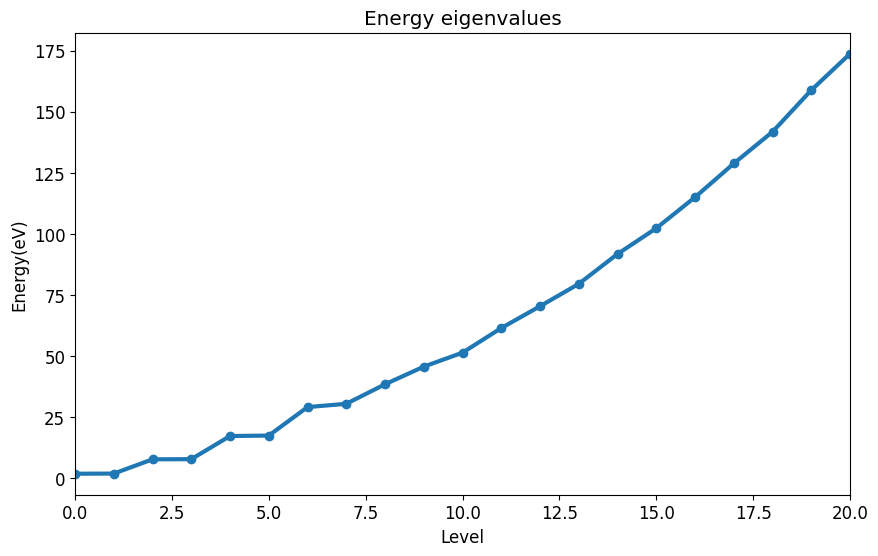
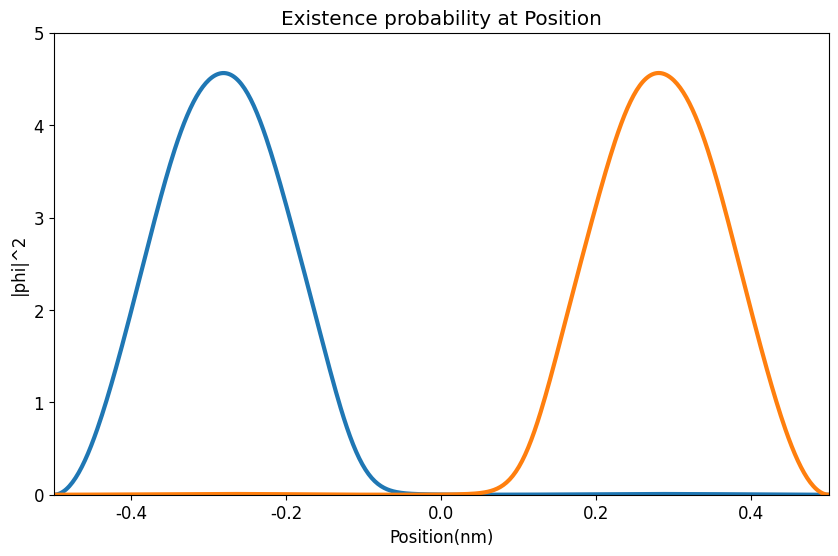
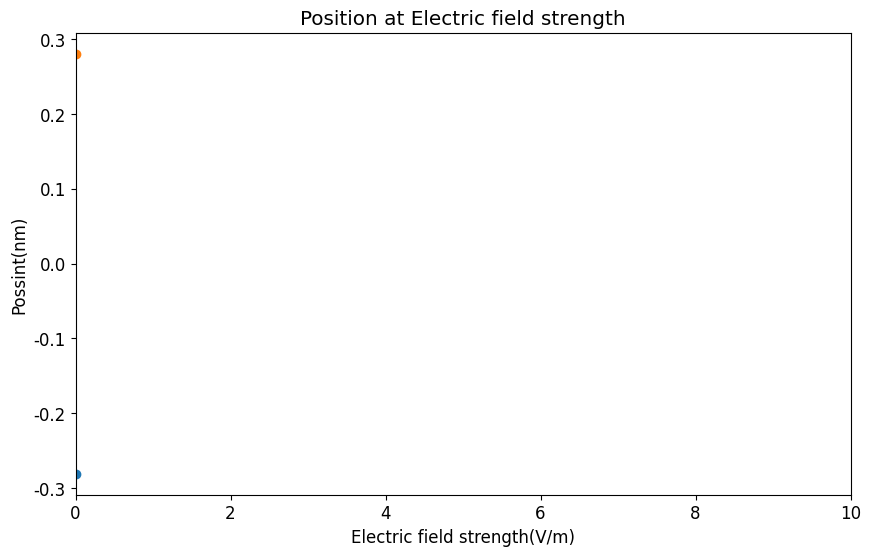

These figures' Python source, in order:
import math
import numpy as np
from scipy.constants import Planck, hbar, m_e, electron_volt, e
import matplotlib.pyplot as plt
import cmath
import scipy.integrate as integrate
import numpy.linalg as LA


def wavenumber(E, m):
    return np.sqrt(2.0 * m * E / (hbar ** 2))


def verphi(n, x):
    kn = math.pi * (n + 1) / L
    return math.sqrt(2. / L) * math.sin(kn * (x + L / 2.))


def Qbit_varphi(n, x, an, n_max):
    phi = 0
    for m in range(n_max + 1):
        phi += an[n][m] * verphi(m, x)

    return phi


def Energy(n):
    kn = math.pi * (n + 1) / L
    return (hbar * kn) ** 2 / (2 * me)


def V(x, Ex):
    if (abs(x) <= W / 2):
        return (e * Ex * x) + V_max
    else:
        return (e * Ex * x)


def integral_matrixElement(x, n1, n2, Ex):
    return verphi(n1, x) * V(x, Ex) * verphi(n2, x) / eV


def average_x(x, a):
    sum = 0
    for n in range(n_max + 1):
        sum += a[n] * verphi(n, x)
    return x * sum**2


plt.rcParams['font.family'] = 'Times New Roman'
plt.rcParams['font.size'] = 12

# 物理定数
h = Planck
hbar = hbar
me = m_e
eV = electron_volt
e = e
I = 0+1j

L = 10 ** -9
x_min = -L / 2
x_max = L / 2
n_max = 20
DIM = n_max + 1

NX = 500
dx = 10 ** -9

W = L / 5
V_max = 30.0 * eV

Ex = 1.0e8
N = 2

eigenvalues = []
vectors = []

xs = []
phi = [0] * N
for n in range(N):
    phi[n] = [0] * (NX + 1)

averageX = [0] * N
matrix = []

for n1 in range(n_max + 1):
    col = []
    for n2 in range(n_max + 1):
        result = integrate.quad(
            integral_matrixElement,
            x_min, x_max,
            args=(n1, n2, Ex)
        )
        real = result[0]
        imag = 0j
        #print('('+str(n1)+','+str(n2)+') '+str(real))
        En = Energy(n1) / eV if (n1 == n2) else 0
        col.append(En + real)
    matrix.append(col)

matrix = np.array(matrix)
result = LA.eig(matrix)
eig = result[0]
vec = result[1]

index = np.argsort(eig)
eigenvalues = eig[index]
vec = vec.T
vectors = vec[index]

# for i in range(DIM):
# print(f'{i}番目の固有値:{eigenvalues[nEx][i]}')
# print(f'{i}番目の固有値に対応する固有ベクトル:\n{vectors[nEx][i]}')

# 検算
sum = 0
for i in range(DIM):
    v = matrix@vectors[i] - eigenvalues[i]*vectors[i]
    for j in range(DIM):
        sum += abs(v[j]) ** 2

print("MA-EA: " + str(sum))

for nx in range(NX+1):
    x = x_min + (x_max - x_min) * nx / NX
    xs.append(x/dx)
    for n in range(len(phi)):
        for m in range(n_max + 1):
            phi[n][nx] = abs(Qbit_varphi(n, x, vectors, n_max))**2/(1e9)


for n in range(len(averageX)):
    result = integrate.quad(
        average_x,
        x_min, x_max,
        args=(vectors[n])
    )
    averageX[n] = result[0]*(1e9)

fig1 = plt.figure(figsize=(10, 6))
plt.title('Energy eigenvalues')
plt.xlabel('Level')
plt.ylabel('Energy(eV)')
plt.xlim([0, n_max])
exs = range(n_max + 1)
En = []
plt.plot(exs, eigenvalues, marker='o', linewidth=3)

fig2 = plt.figure(figsize=(10, 6))
plt.title('Existence probability at Position')
plt.xlabel("Position(nm)")
plt.ylabel('|phi|^2')
plt.xlim([-0.5, 0.5])
plt.ylim([0, 5.])
plt.plot(xs, phi[0], linewidth=3)
plt.plot(xs, phi[1], linewidth=3)


fig3 = plt.figure(figsize=(10, 6))
plt.title('Position at Electric field strength')
plt.xlabel('Electric field strength(V/m)')
plt.ylabel('Possint(nm)')
plt.xlim([0, 10])
print(averageX)
exs = range(1)

plt.plot(exs, averageX[0], marker='o', linewidth=3)
plt.plot(exs, averageX[1], marker='o', linewidth=3)

plt.show()
